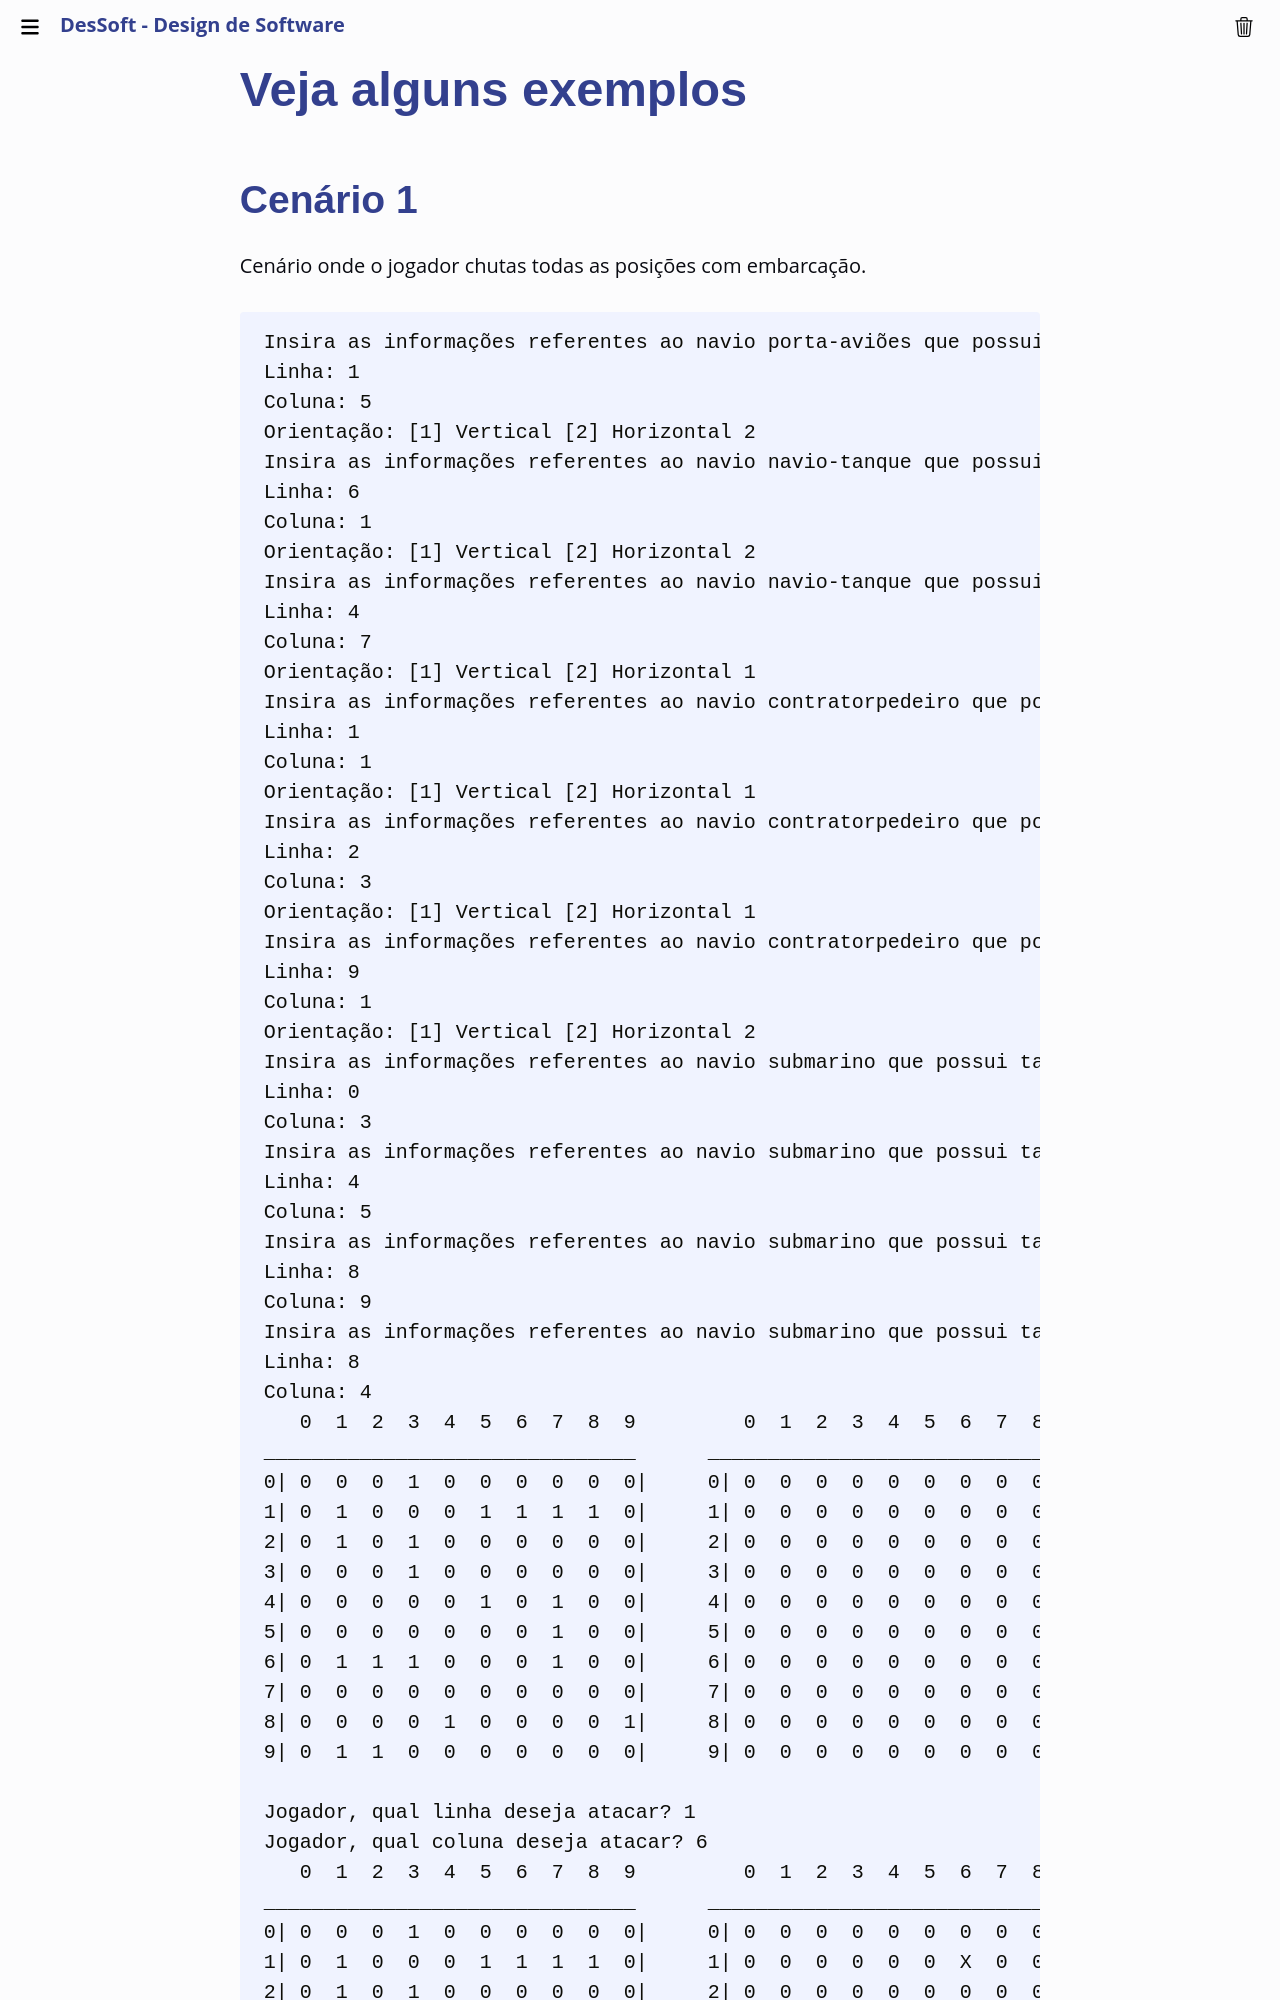

repository: Insper/DesignDeSoftware · page: ep2/242-ep2-jogadas-do-jogador-teste1/index.html · generator: mkdocs

# Veja alguns exemplos

## Cenário 1

Cenário onde o jogador chutas todas as posições  com embarcação.

```
Insira as informações referentes ao navio porta-aviões que possui tamanho 4
Linha: 1
Coluna: 5
Orientação: [1] Vertical [2] Horizontal 2
Insira as informações referentes ao navio navio-tanque que possui tamanho 3
Linha: 6
Coluna: 1
Orientação: [1] Vertical [2] Horizontal 2
Insira as informações referentes ao navio navio-tanque que possui tamanho 3
Linha: 4
Coluna: 7
Orientação: [1] Vertical [2] Horizontal 1
Insira as informações referentes ao navio contratorpedeiro que possui tamanho 2
Linha: 1
Coluna: 1
Orientação: [1] Vertical [2] Horizontal 1
Insira as informações referentes ao navio contratorpedeiro que possui tamanho 2
Linha: 2
Coluna: 3
Orientação: [1] Vertical [2] Horizontal 1
Insira as informações referentes ao navio contratorpedeiro que possui tamanho 2
Linha: 9
Coluna: 1
Orientação: [1] Vertical [2] Horizontal 2
Insira as informações referentes ao navio submarino que possui tamanho 1
Linha: 0
Coluna: 3
Insira as informações referentes ao navio submarino que possui tamanho 1
Linha: 4
Coluna: 5
Insira as informações referentes ao navio submarino que possui tamanho 1
Linha: 8
Coluna: 9
Insira as informações referentes ao navio submarino que possui tamanho 1
Linha: 8
Coluna: 4
   0  1  2  3  4  5  6  7  8  9         0  1  2  3  4  5  6  7  8  9
_______________________________      _______________________________
0| 0  0  0  1  0  0  0  0  0  0|     0| 0  0  0  0  0  0  0  0  0  0|
1| 0  1  0  0  0  1  1  1  1  0|     1| 0  0  0  0  0  0  0  0  0  0|
2| 0  1  0  1  0  0  0  0  0  0|     2| 0  0  0  0  0  0  0  0  0  0|
3| 0  0  0  1  0  0  0  0  0  0|     3| 0  0  0  0  0  0  0  0  0  0|
4| 0  0  0  0  0  1  0  1  0  0|     4| 0  0  0  0  0  0  0  0  0  0|
5| 0  0  0  0  0  0  0  1  0  0|     5| 0  0  0  0  0  0  0  0  0  0|
6| 0  1  1  1  0  0  0  1  0  0|     6| 0  0  0  0  0  0  0  0  0  0|
7| 0  0  0  0  0  0  0  0  0  0|     7| 0  0  0  0  0  0  0  0  0  0|
8| 0  0  0  0  1  0  0  0  0  1|     8| 0  0  0  0  0  0  0  0  0  0|
9| 0  1  1  0  0  0  0  0  0  0|     9| 0  0  0  0  0  0  0  0  0  0|

Jogador, qual linha deseja atacar? 1
Jogador, qual coluna deseja atacar? 6
   0  1  2  3  4  5  6  7  8  9         0  1  2  3  4  5  6  7  8  9
_______________________________      _______________________________
0| 0  0  0  1  0  0  0  0  0  0|     0| 0  0  0  0  0  0  0  0  0  0|
1| 0  1  0  0  0  1  1  1  1  0|     1| 0  0  0  0  0  0  X  0  0  0|
2| 0  1  0  1  0  0  0  0  0  0|     2| 0  0  0  0  0  0  0  0  0  0|
3| 0  0  0  1  0  0  0  0  0  0|     3| 0  0  0  0  0  0  0  0  0  0|
4| 0  0  0  0  0  1  0  1  0  0|     4| 0  0  0  0  0  0  0  0  0  0|
5| 0  0  0  0  0  0  0  1  0  0|     5| 0  0  0  0  0  0  0  0  0  0|
6| 0  1  1  1  0  0  0  1  0  0|     6| 0  0  0  0  0  0  0  0  0  0|
7| 0  0  0  0  0  0  0  0  0  0|     7| 0  0  0  0  0  0  0  0  0  0|
8| 0  0  0  0  1  0  0  0  0  1|     8| 0  0  0  0  0  0  0  0  0  0|
9| 0  1  1  0  0  0  0  0  0  0|     9| 0  0  0  0  0  0  0  0  0  0|
